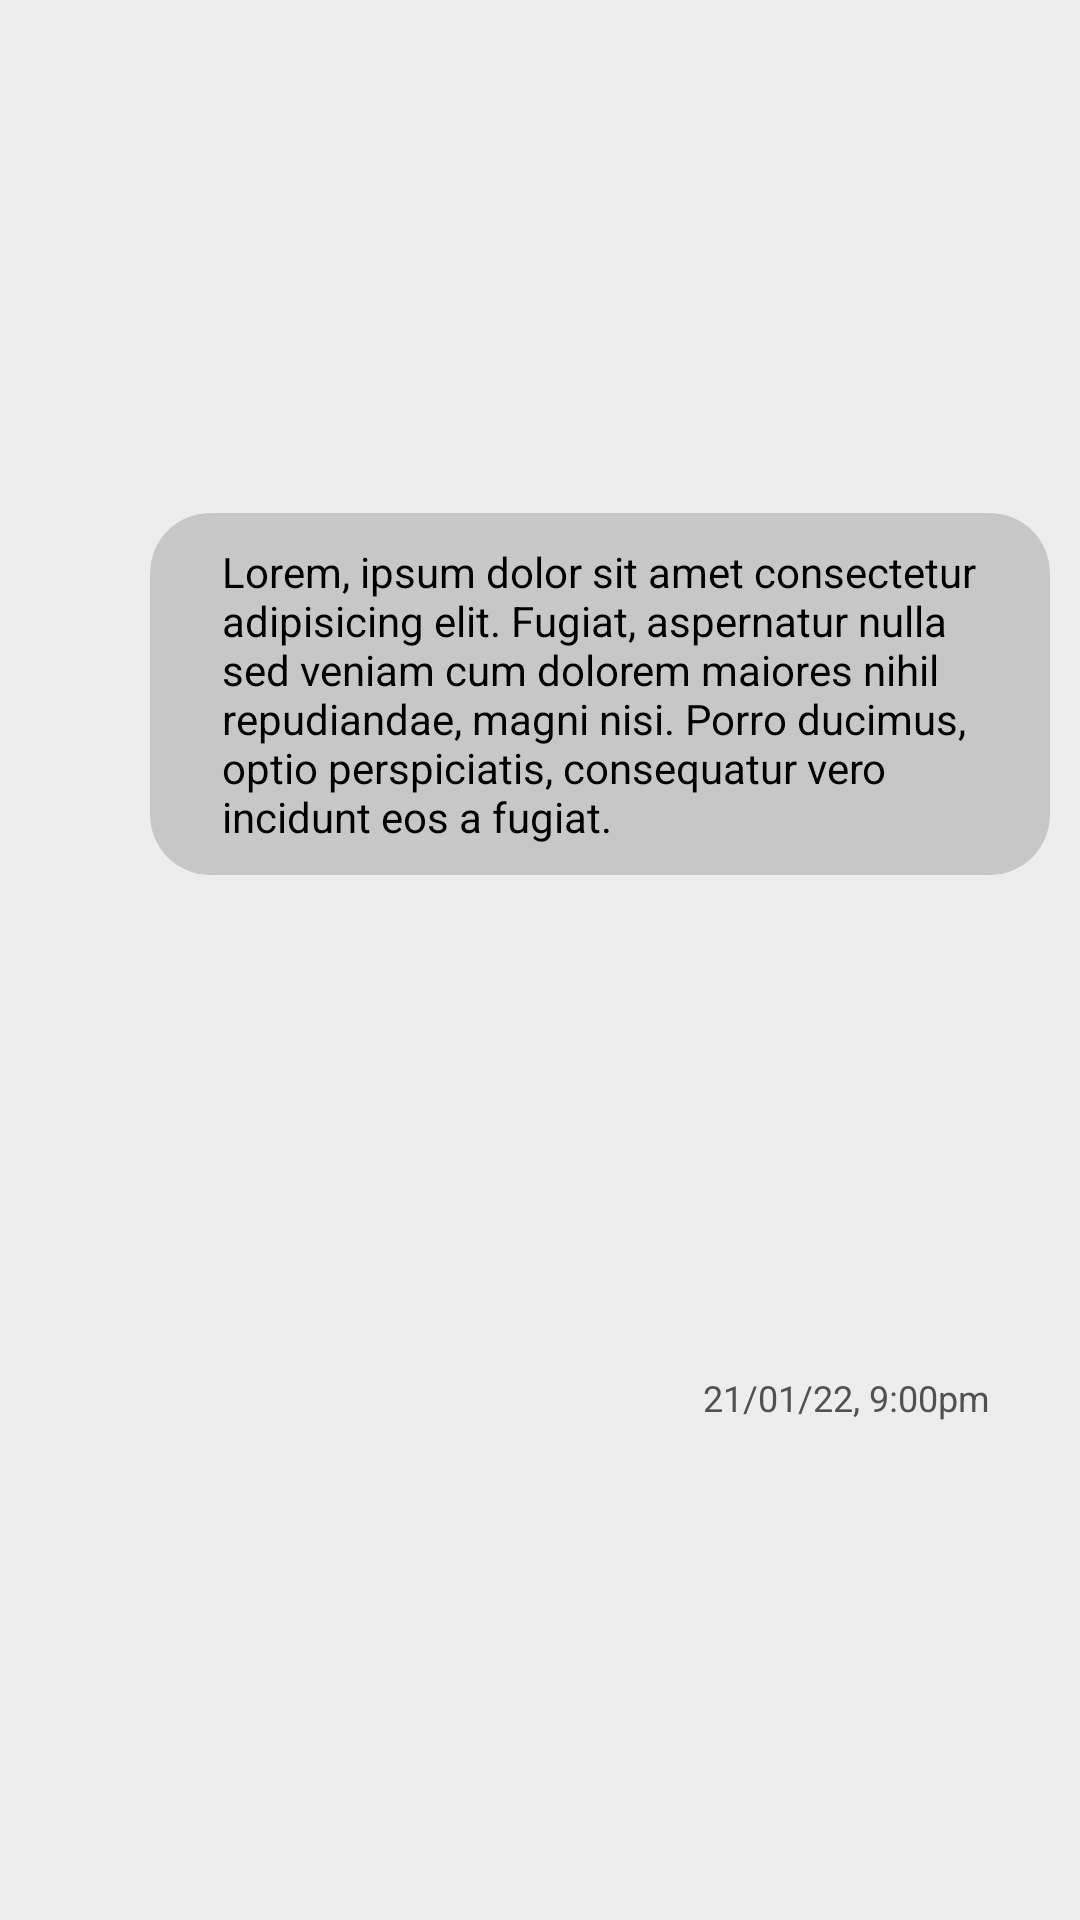

Here is an Android app screen rendered from its layout file. Give the layout XML and the strings, colors and styles it references.
<!-- AndroidManifest.xml: application theme AppTheme -->
<!-- res/layout/message_container_to.xml -->
<?xml version="1.0" encoding="utf-8"?>
<androidx.constraintlayout.widget.ConstraintLayout
    xmlns:android="http://schemas.android.com/apk/res/android"
    xmlns:app="http://schemas.android.com/apk/res-auto"
    xmlns:tools="http://schemas.android.com/tools"
    android:layout_width="match_parent"
    android:layout_height="wrap_content"
    android:background="@color/bg_color_fade"
    android:paddingTop="5dp"
    android:paddingHorizontal="10dp">

    <androidx.cardview.widget.CardView
        android:id="@+id/messageItem"
        android:layout_width="wrap_content"
        android:layout_height="wrap_content"
        app:cardBackgroundColor="@color/text_box_bg"
        app:cardPreventCornerOverlap="true"
        app:cardElevation="0dp"
        app:cardCornerRadius="20dp"
        android:maxWidth="300dp"
        android:paddingHorizontal="8dp"
        android:paddingVertical="8dp"
        app:layout_constraintBottom_toTopOf="@id/messageTime"
        app:layout_constraintEnd_toEndOf="parent"
        app:layout_constraintTop_toTopOf="parent">

        <androidx.constraintlayout.widget.ConstraintLayout
            android:layout_width="wrap_content"
            android:layout_height="wrap_content">

            <TextView
                android:id="@+id/messageText"
                android:layout_width="match_parent"
                android:layout_height="wrap_content"
                android:maxWidth="300dp"
                android:paddingHorizontal="16dp"
                android:paddingVertical="10dp"
                android:paddingStart="24dp"
                android:text="@string/dummy_text"
                android:textColor="@color/black_text_color"
                app:layout_constraintBottom_toBottomOf="parent"
                app:layout_constraintEnd_toEndOf="parent"
                app:layout_constraintStart_toStartOf="parent"
                app:layout_constraintTop_toTopOf="parent" />


            <androidx.constraintlayout.widget.ConstraintLayout
                android:id="@+id/constraintLayout10"
                android:layout_width="0dp"
                android:layout_height="wrap_content"
                android:maxWidth="300dp"
                android:theme="@style/Theme.MaterialComponents.Bridge"
                app:layout_constraintEnd_toEndOf="parent"
                app:layout_constraintStart_toStartOf="parent"
                app:layout_constraintTop_toBottomOf="@+id/messageText">

                <com.google.android.material.card.MaterialCardView
                    android:id="@+id/messageImage_bg"
                    android:layout_width="wrap_content"
                    android:layout_height="0dp"
                    android:layout_marginTop="10dp"
                    android:maxWidth="300dp"
                    android:visibility="gone"
                    app:cardBackgroundColor="#16000000"
                    app:cardCornerRadius="10dp"
                    app:cardElevation="0dp"
                    app:cardPreventCornerOverlap="true"
                    app:layout_constraintBottom_toBottomOf="parent"
                    app:layout_constraintDimensionRatio="3:2"
                    app:layout_constraintEnd_toEndOf="parent"
                    app:layout_constraintStart_toStartOf="parent"
                    app:layout_constraintTop_toTopOf="parent"
                    app:strokeColor="#4D000000"
                    app:strokeWidth="0.5dp">

                    <androidx.constraintlayout.widget.ConstraintLayout
                        android:layout_width="match_parent"
                        android:layout_height="match_parent">


                        <ImageView
                            android:id="@+id/messageImage"
                            android:layout_width="match_parent"
                            android:layout_height="0dp"
                            android:scaleType="centerCrop"
                            android:src="@drawable/render"
                            app:layout_constraintBottom_toBottomOf="parent"
                            app:layout_constraintEnd_toEndOf="parent"
                            app:layout_constraintStart_toStartOf="parent"
                            app:layout_constraintTop_toTopOf="parent" />

                    </androidx.constraintlayout.widget.ConstraintLayout>


                </com.google.android.material.card.MaterialCardView>


            </androidx.constraintlayout.widget.ConstraintLayout>

        </androidx.constraintlayout.widget.ConstraintLayout>



    </androidx.cardview.widget.CardView>

    <TextView
        android:id="@+id/messageTime"
        android:layout_width="wrap_content"
        android:layout_height="wrap_content"
        android:maxWidth="300dp"
        android:paddingHorizontal="20dp"
        android:text="21/01/22, 9:00pm"
        android:textColor="@color/grey_color_200"
        android:textSize="12sp"
        app:layout_constraintBottom_toBottomOf="parent"
        app:layout_constraintEnd_toEndOf="@+id/messageItem"
        app:layout_constraintTop_toBottomOf="@id/messageItem" />

</androidx.constraintlayout.widget.ConstraintLayout>
<!-- resources referenced by this layout -->
<resources>
  <color name="bg_color_fade">#EDEDED</color>
  <color name="black_text_color">#000</color>
  <color name="grey_color_200">#515151</color>
  <color name="text_box_bg">#587C7C7C</color>
  <!-- drawable render: png bitmap (drawable, 295523 bytes) -->
  <string name="dummy_text">
          Lorem, ipsum dolor sit amet consectetur adipisicing elit. Fugiat, aspernatur nulla sed veniam cum dolorem maiores nihil repudiandae, magni nisi. Porro ducimus, optio perspiciatis, consequatur vero incidunt eos a fugiat.
      </string>
  <style name="AppTheme" parent="Theme.AppCompat.Light.NoActionBar">
          
          <item name="colorPrimary">@color/colorPrimary</item>
          <item name="colorPrimaryDark">@color/colorPrimaryDark</item>
          <item name="colorAccent">@color/colorAccent</item>
          <item name="drawerArrowStyle">@style/DrawerHamburgerStyle</item>
          <item name="android:textColorSecondary">@color/color_text_blue_500</item>
          <item name="android:homeAsUpIndicator">@drawable/ic_arrow_back</item>
  
  
          
          
          <item name="bottomSheetDialogTheme">@style/AppBottomSheetDialogTheme</item>
          <item name="android:datePickerDialogTheme">@style/MyDatePickerDialogTheme</item>
      </style>
  <color name="colorPrimary">#3ea2fa</color>
  <color name="colorPrimaryDark">#3ea2fa</color>
  <color name="colorAccent">#3ea2fa</color>
  <style name="DrawerHamburgerStyle" parent="@style/Widget.AppCompat.DrawerArrowToggle">
          <item name="spinBars">true</item>
          <item name="color">@color/color_text_blue_500</item>
      </style>
  <color name="color_text_blue_500">#0f2233</color>
  <!-- drawable ic_arrow_back (drawable) -->
  <vector xmlns:android="http://schemas.android.com/apk/res/android"
          android:width="24dp"
          android:height="24dp"
          android:viewportWidth="24.0"
          android:viewportHeight="24.0">
      <path
          android:fillColor="@color/color_text_blue_500"
          android:pathData="M20,11H7.83l5.59,-5.59L12,4l-8,8 8,8 1.41,-1.41L7.83,13H20v-2z"/>
  </vector>
  <style name="AppBottomSheetDialogTheme" parent="Theme.Design.Light.BottomSheetDialog">
          <item name="bottomSheetStyle">@style/AppModalStyle</item>
          <item name="android:windowIsFloating">false</item>
          <item name="android:windowSoftInputMode">adjustResize|stateVisible</item>
      </style>
  <style name="MyDatePickerDialogTheme" parent="android:Theme.Material.Light.Dialog">
          <item name="android:datePickerStyle">@style/MyDatePickerStyle</item>
          <item name="colorAccent">@color/color_text_blue_500</item>
      </style>
  <style name="AppModalStyle" parent="Widget.Design.BottomSheet.Modal">
          <item name="android:background">@drawable/layout_curved_edges</item>
      </style>
  <style name="MyDatePickerStyle" parent="@android:style/Widget.Material.Light.DatePicker">
          <item name="android:headerBackground">@color/color_text_blue_500</item>
          <item name="background">@drawable/layout_bg_rounded</item>
      </style>
  <!-- drawable layout_curved_edges (drawable-v24) -->
  <?xml version="1.0" encoding="utf-8"?>
  <shape xmlns:android="http://schemas.android.com/apk/res/android"
      android:shape="rectangle">
  
      <solid
          android:color="@color/card_bg_color"/>
  
      <corners
          android:topLeftRadius="10dp"
          android:topRightRadius="10dp"/>
  
  </shape>
  <!-- drawable layout_bg_rounded (drawable) -->
  <?xml version="1.0" encoding="utf-8"?>
  <shape xmlns:android="http://schemas.android.com/apk/res/android"
      android:shape="rectangle">
  
      <solid
          android:color="@color/bg_color_fade"/>
  
      <corners
          android:radius="25dp"/>
  
  </shape>
  <color name="card_bg_color">#fff</color>
</resources>
